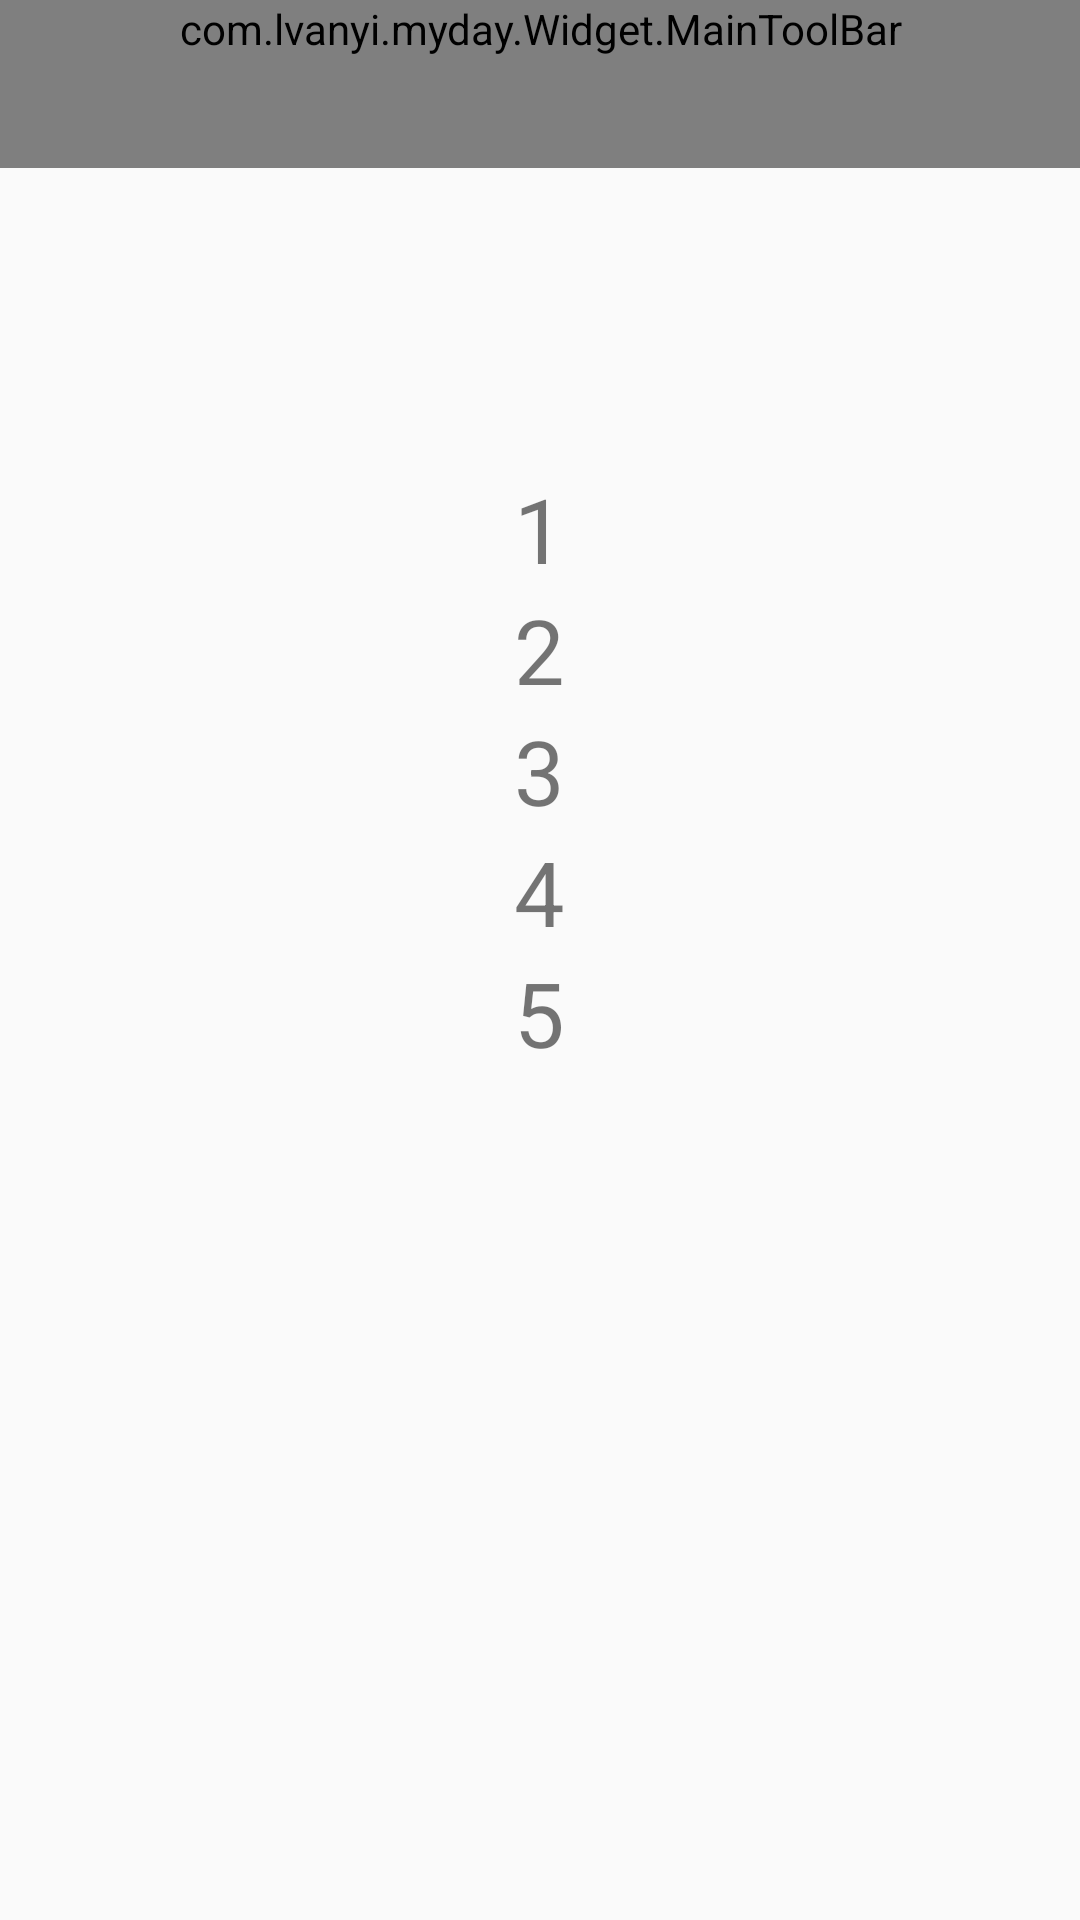

This screen was rendered from an Android layout file. Write that file and the resources it references.
<!-- AndroidManifest.xml: application theme AppTheme -->
<!-- res/layout/activity_show_day.xml -->
<?xml version="1.0" encoding="utf-8"?>
<LinearLayout xmlns:android="http://schemas.android.com/apk/res/android"
    xmlns:app="http://schemas.android.com/apk/res-auto"
    xmlns:tools="http://schemas.android.com/tools"
    android:layout_width="match_parent"
    android:layout_height="match_parent"
    android:orientation="vertical"
    tools:context=".Activity.ShowDayActivity">

    <com.example.myday.Widget.MainToolBar
        android:id="@+id/tlb_show_day"
        android:layout_width="match_parent"
        android:layout_height="wrap_content"
        android:minHeight="?attr/actionBarSize"
        android:fitsSystemWindows="true"
        app:contentInsetLeft="0dp"
        app:contentInsetStart="0dp"
       >
    </com.example.myday.Widget.MainToolBar>

    <TextView
        android:id="@+id/show_day_title"
        android:layout_width="wrap_content"
        android:layout_height="wrap_content"
        android:layout_marginTop="100dp"
        android:layout_gravity="center"
        android:textSize="30sp"
        android:text="1"/>

    <TextView
        android:id="@+id/show_day_remake"
        android:layout_width="wrap_content"
        android:layout_height="wrap_content"
        android:layout_gravity="center"
        android:textSize="30sp"
        android:text="2"/>

    <TextView
        android:id="@+id/show_day_startDate"
        android:layout_width="wrap_content"
        android:layout_height="wrap_content"
        android:layout_gravity="center"
        android:textSize="30sp"
        android:text="3"/>

    <TextView
        android:id="@+id/show_day_dateDiff"
        android:layout_width="wrap_content"
        android:layout_height="wrap_content"
        android:textSize="30sp"
        android:layout_gravity="center"
        android:text="4"/>


    <TextView
        android:id="@+id/show_day_type"
        android:layout_width="wrap_content"
        android:layout_height="wrap_content"
        android:layout_gravity="center"
        android:textSize="30sp"
        android:text="5"
        />
    <ImageView
        android:layout_width="wrap_content"
        android:layout_height="wrap_content"
        android:layout_gravity="center"
        android:id="@+id/mgv"/>


</LinearLayout>
<!-- resources referenced by this layout -->
<resources>
  <style name="AppTheme" parent="Theme.AppCompat.Light.DarkActionBar">
          
          <item name="windowActionBar">false</item>
          <item name="windowNoTitle">true</item>
        
          <item name="colorPrimary">@color/accent_material_dark</item>
  
          <item name="colorPrimaryDark">@color/accent_material_light</item>
          <item name="colorAccent">@color/accent_material_dark</item>
  
          <item name="android:navigationBarColor">@color/colorAccent</item>
      </style>
  <color name="colorAccent">#FF4081</color>
</resources>
